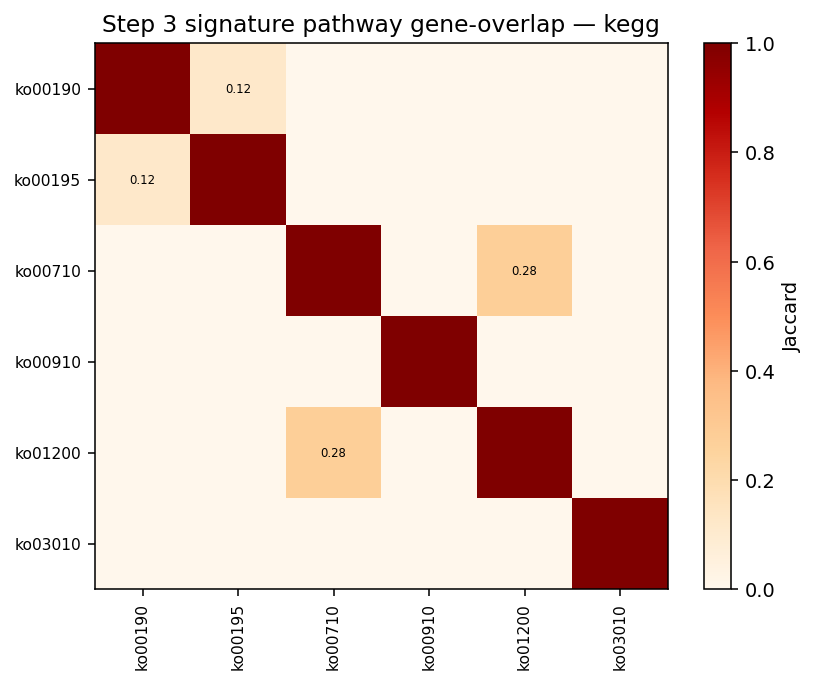

The file beside this chart, header and first rows:
term_id_a, n_a, term_id_b, n_b, intersect, union, jaccard, subset_relation, flag
kegg.pathway:ko00710, 16, kegg.pathway:ko01200, 58, 16, 58, 0.2759, a_in_b, True
kegg.pathway:ko00190, 33, kegg.pathway:ko00195, 51, 9, 75, 0.12, none, False
kegg.pathway:ko00190, 33, kegg.pathway:ko00710, 16, 0, 49, 0.0, none, False
kegg.pathway:ko00190, 33, kegg.pathway:ko01200, 58, 0, 91, 0.0, none, False
kegg.pathway:ko00190, 33, kegg.pathway:ko03010, 54, 0, 87, 0.0, none, False
kegg.pathway:ko00195, 51, kegg.pathway:ko00710, 16, 0, 67, 0.0, none, False
kegg.pathway:ko00190, 33, kegg.pathway:ko00910, 6, 0, 39, 0.0, none, False
kegg.pathway:ko00195, 51, kegg.pathway:ko00910, 6, 0, 57, 0.0, none, False
kegg.pathway:ko00195, 51, kegg.pathway:ko01200, 58, 0, 109, 0.0, none, False
kegg.pathway:ko00195, 51, kegg.pathway:ko03010, 54, 0, 105, 0.0, none, False
kegg.pathway:ko00710, 16, kegg.pathway:ko00910, 6, 0, 22, 0.0, none, False
kegg.pathway:ko00710, 16, kegg.pathway:ko03010, 54, 0, 70, 0.0, none, False
kegg.pathway:ko00910, 6, kegg.pathway:ko01200, 58, 0, 64, 0.0, none, False
kegg.pathway:ko00910, 6, kegg.pathway:ko03010, 54, 0, 60, 0.0, none, False
kegg.pathway:ko01200, 58, kegg.pathway:ko03010, 54, 0, 112, 0.0, none, False
